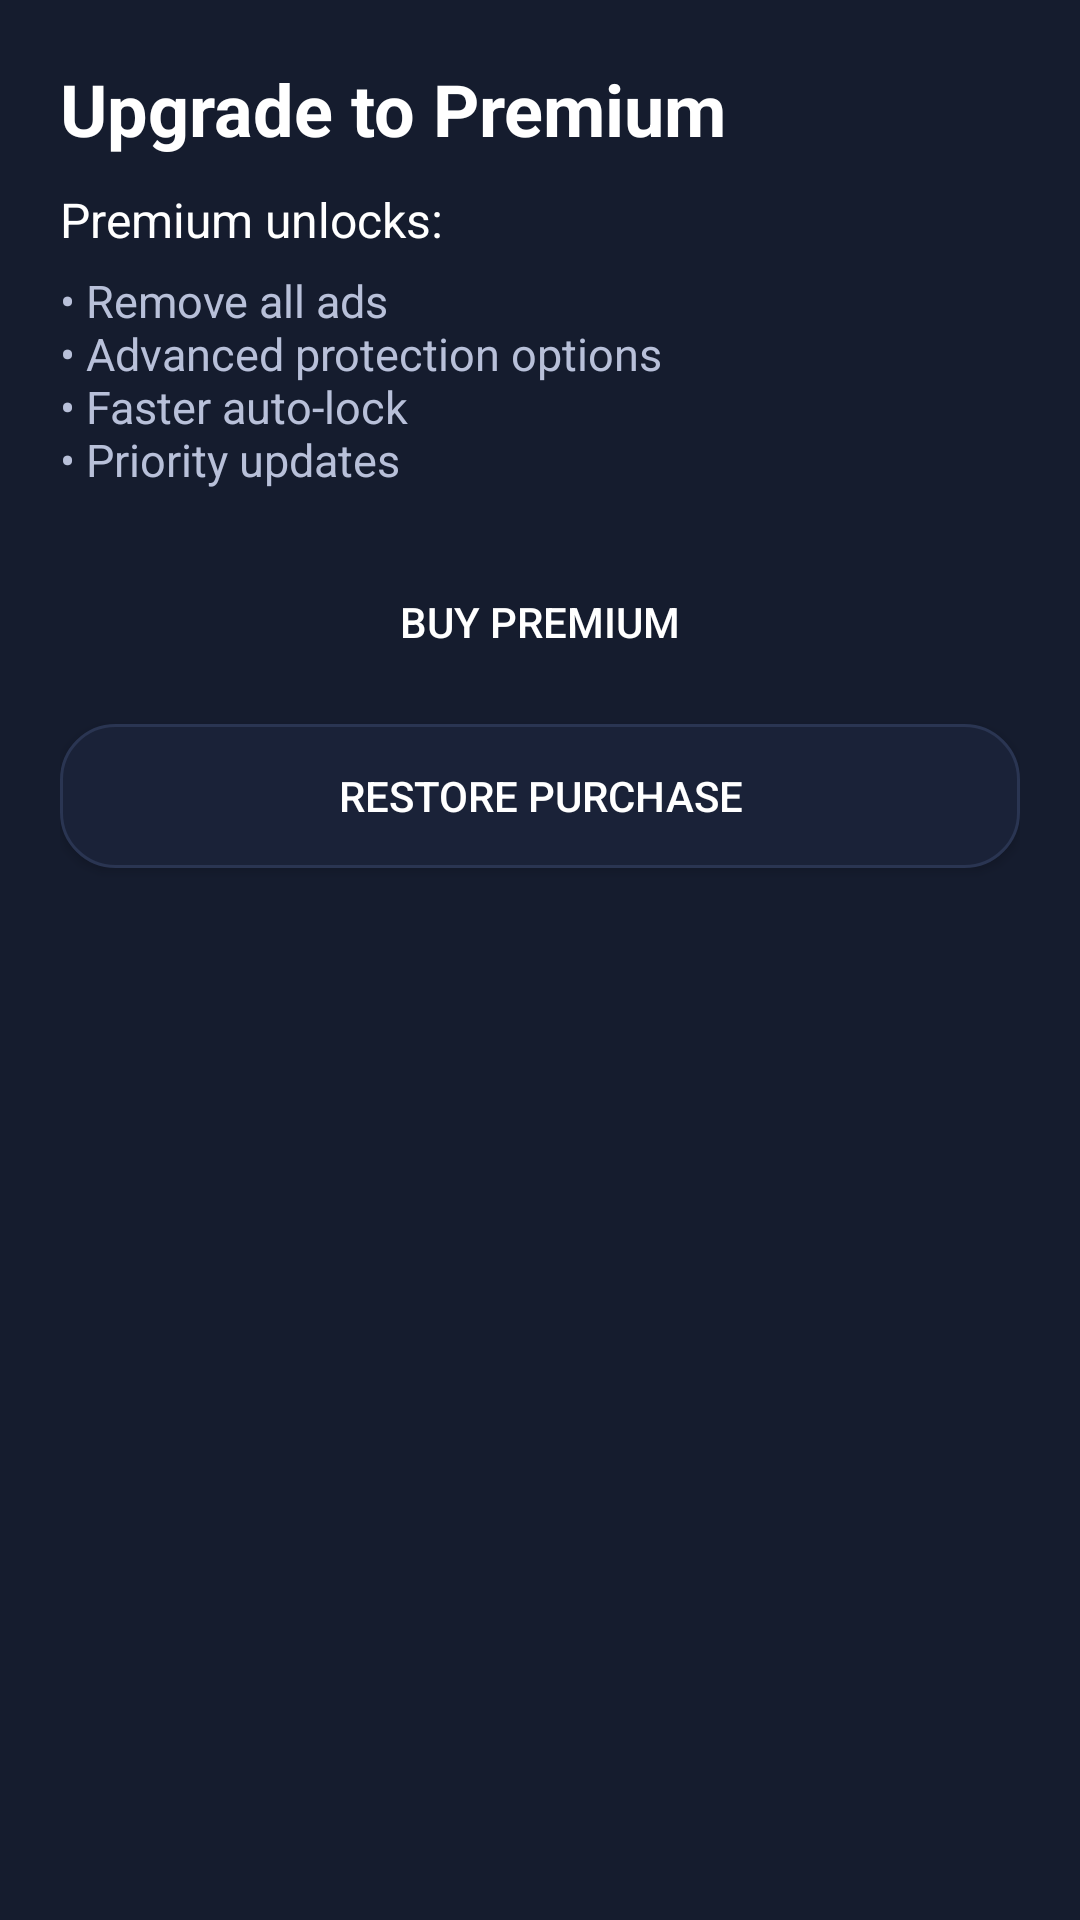

Write the Android layout XML for this screen, with the resource values it uses.
<!-- AndroidManifest.xml: application theme Theme.TouchLock -->
<!-- res/layout/premium_activity.xml -->
<?xml version="1.0" encoding="utf-8"?>
<ScrollView xmlns:android="http://schemas.android.com/apk/res/android"
    android:layout_width="match_parent"
    android:layout_height="match_parent"
    android:padding="20dp"
    android:background="@color/card_bg">

    <LinearLayout
        android:layout_width="match_parent"
        android:layout_height="wrap_content"
        android:orientation="vertical">

        <TextView
            android:layout_width="match_parent"
            android:layout_height="wrap_content"
            android:text="@string/upgrade_to_premium"
            android:textSize="24sp"
            android:textStyle="bold"
            android:textColor="@color/text_main" />

        <TextView
            android:layout_width="match_parent"
            android:layout_height="wrap_content"
            android:layout_marginTop="10dp"
            android:text="@string/premium_unlocks"
            android:textColor="@color/text_main"
            android:textSize="16sp" />

        <TextView
            android:layout_width="match_parent"
            android:layout_height="wrap_content"
            android:layout_marginTop="6dp"
            android:text="@string/premium_features_list"
            android:textColor="@color/text_secondary"
            android:textSize="15sp" />

        <Button
            android:id="@+id/btnBuyPremium"
            android:layout_width="match_parent"
            android:layout_height="wrap_content"
            android:layout_marginTop="20dp"
            android:text="@string/buy_premium"
            android:background="@drawable/bg_primary_button"
            android:textColor="@android:color/white" />

        <Button
            android:id="@+id/btnRestore"
            android:layout_width="match_parent"
            android:layout_height="wrap_content"
            android:layout_marginTop="10dp"
            android:text="@string/restore_purchase"
            android:background="@drawable/bg_secondary_button"
            android:textColor="@color/text_main" />

        <TextView
            android:id="@+id/txtPremiumStatus"
            android:layout_width="match_parent"
            android:layout_height="wrap_content"
            android:layout_marginTop="20dp"
            android:text=""
            android:textColor="@color/text_main"
            android:textSize="16sp"
            android:textStyle="bold" />

    </LinearLayout>
</ScrollView>
<!-- resources referenced by this layout -->
<resources>
  <color name="card_bg">#151C2E</color>
  <color name="text_main">#FFFFFF</color>
  <color name="text_secondary">#B8C0D9</color>
  <!-- drawable bg_secondary_button (drawable) -->
  <?xml version="1.0" encoding="utf-8"?>
  <shape xmlns:android="http://schemas.android.com/apk/res/android">
      <solid android:color="@color/card_bg_2" />
      <stroke
          android:width="1dp"
          android:color="@color/divider_soft" />
      <corners android:radius="18dp" />
  </shape>
  <string name="buy_premium">Buy Premium</string>
  <string name="premium_features_list">• Remove all ads\n• Advanced protection options\n• Faster auto-lock\n• Priority updates</string>
  <string name="premium_unlocks">Premium unlocks:</string>
  <string name="restore_purchase">Restore Purchase</string>
  <string name="upgrade_to_premium">Upgrade to Premium</string>
  <style name="Theme.TouchLock" parent="Theme.MaterialComponents.DayNight.NoActionBar">
          <item name="colorPrimary">@color/primary_blue</item>
          <item name="colorPrimaryVariant">@color/primary_blue_dark</item>
          <item name="colorOnPrimary">@color/text_main</item>
          <item name="android:statusBarColor">@color/bg_main</item>
          <item name="android:navigationBarColor">@color/bg_main</item>
          <item name="android:windowBackground">@color/bg_main</item>
      </style>
  <color name="card_bg_2">#1A2238</color>
  <color name="divider_soft">#2A3552</color>
  <color name="primary_blue">#5B8CFF</color>
  <color name="primary_blue_dark">#4676E8</color>
  <color name="bg_main">#0B1020</color>
</resources>
